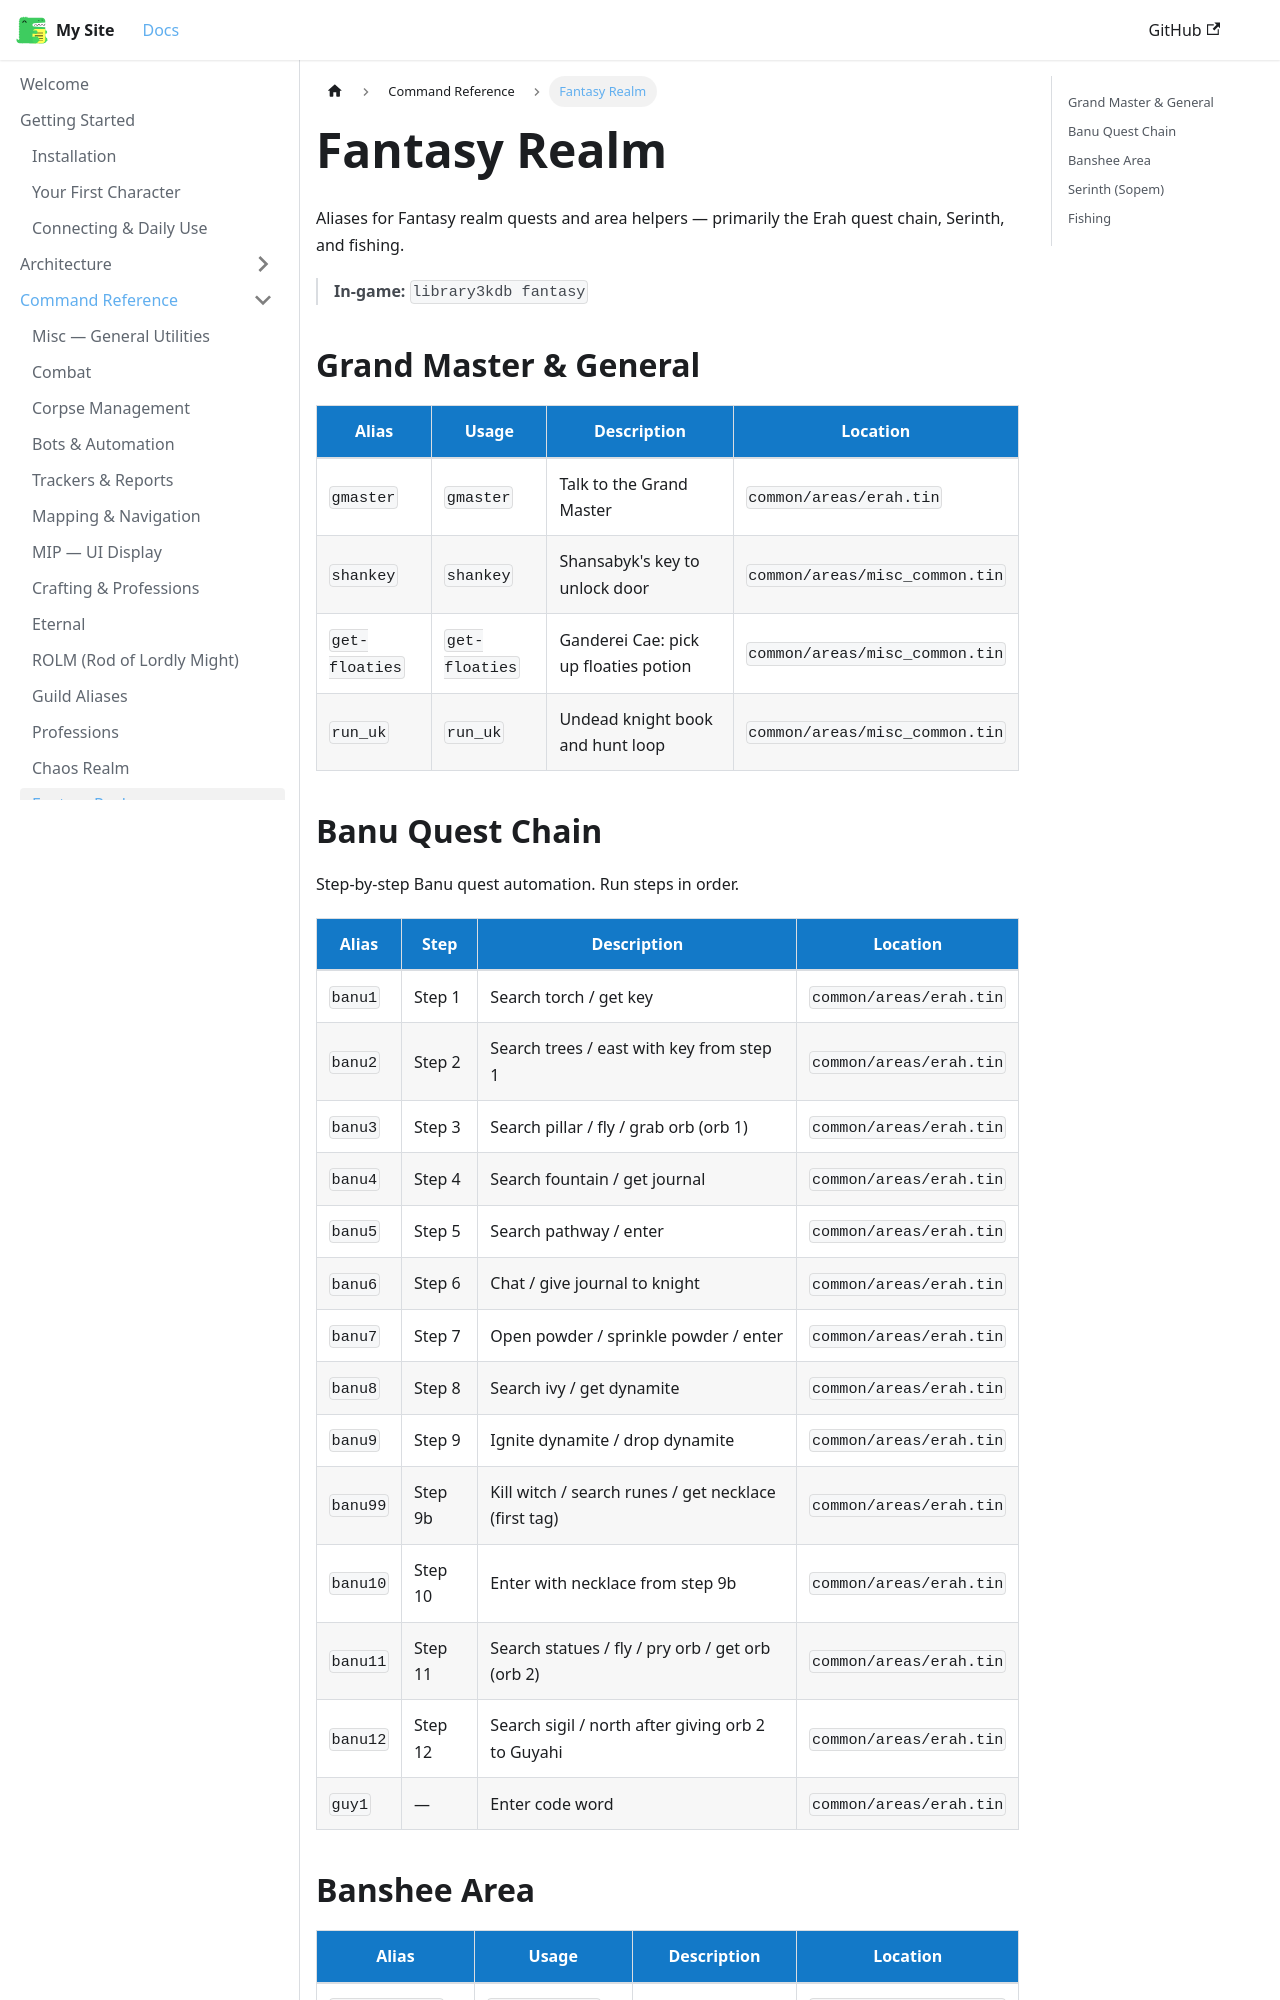

repository: 3kdb/3kdb-docs · page: reference/fantasy.html · generator: docusaurus

---
id: fantasy
title: Fantasy Realm
---

# Fantasy Realm

Aliases for Fantasy realm quests and area helpers — primarily the Erah quest chain, Serinth, and fishing.

> **In-game:** `library3kdb fantasy`

## Grand Master & General

| Alias | Usage | Description | Location |
|---|---|---|---|
| `gmaster` | `gmaster` | Talk to the Grand Master | `common/areas/erah.tin` |
| `shankey` | `shankey` | Shansabyk's key to unlock door | `common/areas/misc_common.tin` |
| `get-floaties` | `get-floaties` | Ganderei Cae: pick up floaties potion | `common/areas/misc_common.tin` |
| `run_uk` | `run_uk` | Undead knight book and hunt loop | `common/areas/misc_common.tin` |
